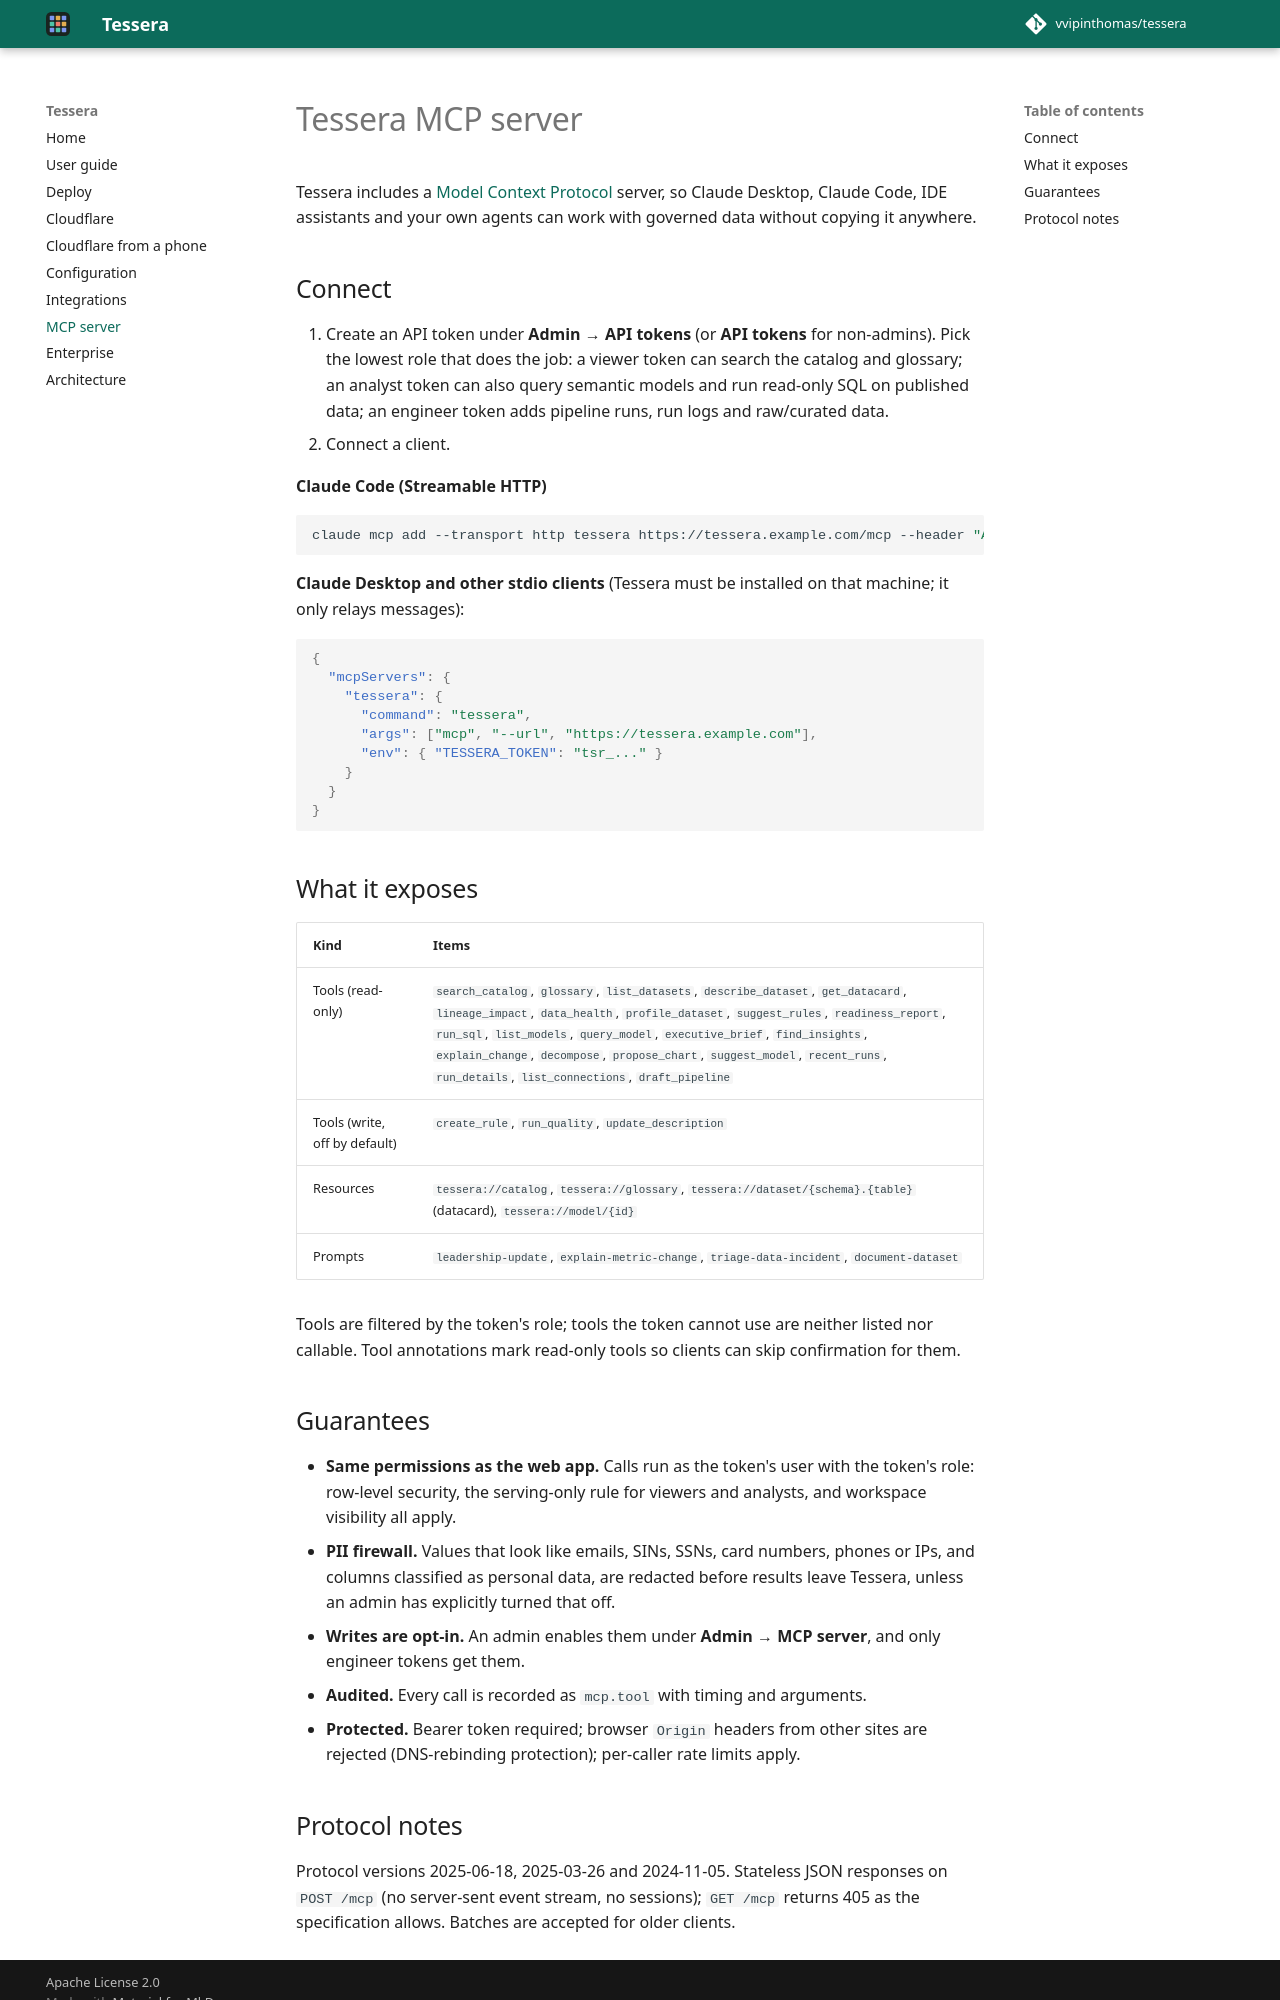

repository: vvipinthomas/tessera · page: MCP/index.html · generator: mkdocs

# Tessera MCP server

Tessera includes a [Model Context Protocol](https://modelcontextprotocol.io) server, so Claude Desktop, Claude Code, IDE assistants and your own agents can work with governed data without copying it anywhere.

## Connect

1. Create an API token under **Admin → API tokens** (or **API tokens** for non-admins). Pick the lowest role that does the job: a viewer token can search the catalog and glossary; an analyst token can also query semantic models and run read-only SQL on published data; an engineer token adds pipeline runs, run logs and raw/curated data.
2. Connect a client.

**Claude Code (Streamable HTTP)**

```bash
claude mcp add --transport http tessera https://tessera.example.com/mcp --header "Authorization: Bearer tsr_..."
```

**Claude Desktop and other stdio clients** (Tessera must be installed on that machine; it only relays messages):

```json
{
  "mcpServers": {
    "tessera": {
      "command": "tessera",
      "args": ["mcp", "--url", "https://tessera.example.com"],
      "env": { "TESSERA_TOKEN": "tsr_..." }
    }
  }
}
```

## What it exposes

| Kind | Items |
|---|---|
| Tools (read-only) | `search_catalog`, `glossary`, `list_datasets`, `describe_dataset`, `get_datacard`, `lineage_impact`, `data_health`, `profile_dataset`, `suggest_rules`, `readiness_report`, `run_sql`, `list_models`, `query_model`, `executive_brief`, `find_insights`, `explain_change`, `decompose`, `propose_chart`, `suggest_model`, `recent_runs`, `run_details`, `list_connections`, `draft_pipeline` |
| Tools (write, off by default) | `create_rule`, `run_quality`, `update_description` |
| Resources | `tessera://catalog`, `tessera://glossary`, `tessera://dataset/{schema}.{table}` (datacard), `tessera://model/{id}` |
| Prompts | `leadership-update`, `explain-metric-change`, `triage-data-incident`, `document-dataset` |

Tools are filtered by the token's role; tools the token cannot use are neither listed nor callable. Tool annotations mark read-only tools so clients can skip confirmation for them.

## Guarantees

- **Same permissions as the web app.** Calls run as the token's user with the token's role: row-level security, the serving-only rule for viewers and analysts, and workspace visibility all apply.
- **PII firewall.** Values that look like emails, SINs, SSNs, card numbers, phones or IPs, and columns classified as personal data, are redacted before results leave Tessera, unless an admin has explicitly turned that off.
- **Writes are opt-in.** An admin enables them under **Admin → MCP server**, and only engineer tokens get them.
- **Audited.** Every call is recorded as `mcp.tool` with timing and arguments.
- **Protected.** Bearer token required; browser `Origin` headers from other sites are rejected (DNS-rebinding protection); per-caller rate limits apply.
